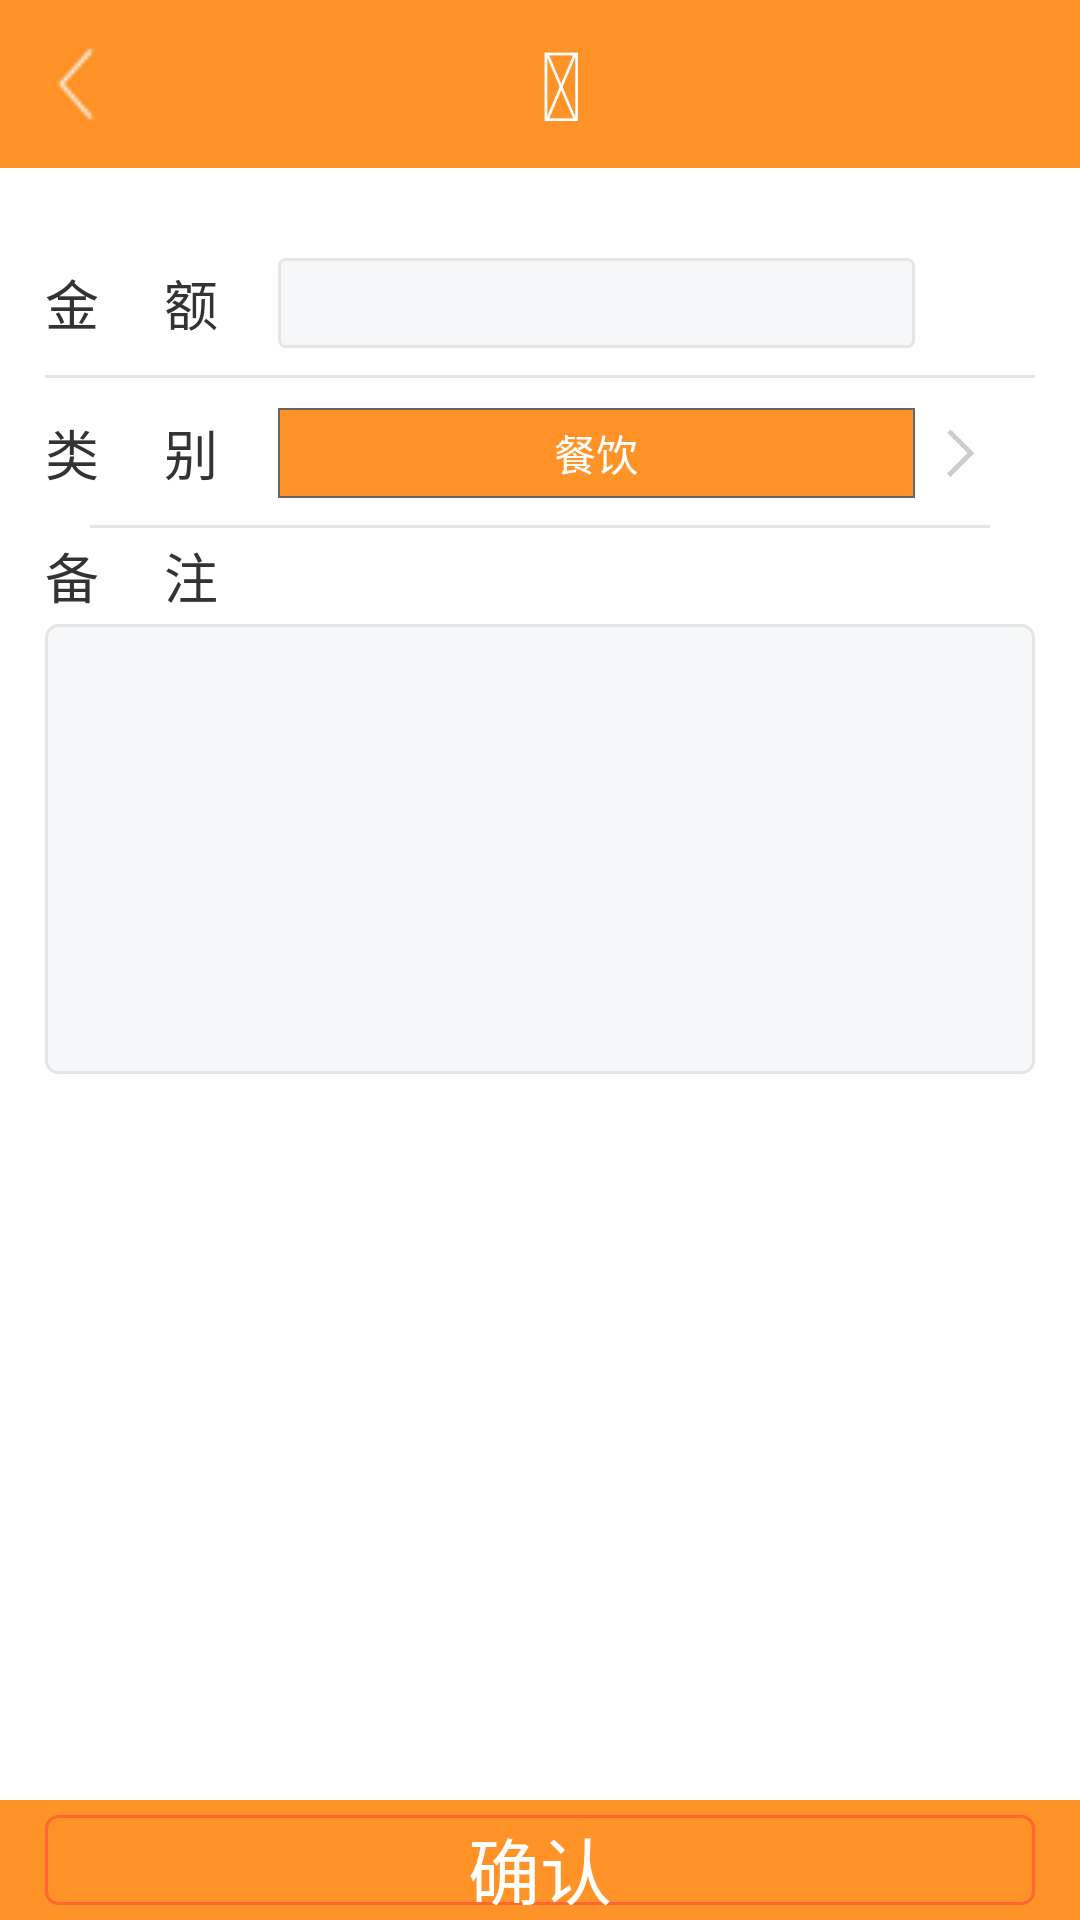

Layout XML and referenced resources for this Android screen:
<!-- AndroidManifest.xml: application theme Theme.AppCompat.Light.NoActionBar -->
<!-- res/layout/activity_record.xml -->
<?xml version="1.0" encoding="utf-8"?>
<RelativeLayout xmlns:android="http://schemas.android.com/apk/res/android"
    android:layout_width="match_parent" android:layout_height="match_parent"
    android:background="@color/white"
    >
    <include layout="@layout/actionbar"
        android:id="@+id/toolbar"/>


    <LinearLayout android:id = "@+id/chargeMain"
        android:layout_width="fill_parent"
        android:layout_height="fill_parent"
        android:orientation = "vertical"
        android:paddingLeft="15dp"
        android:paddingRight="15dp"
        android:layout_below="@id/toolbar"
        >
        <RelativeLayout
            android:layout_width="match_parent"
            android:layout_height="50dp"
            android:layout_marginTop="20dp"
            android:orientation="horizontal">
            <TextView
                android:id="@+id/txt_account"
                android:layout_width="wrap_content"
                android:layout_height="match_parent"
                android:gravity="center"
                android:layout_marginRight="20dp"
                android:textSize="18sp"
                android:text="金     额"
                android:textColor="@color/deepgrey"/>
            <EditText
                android:id="@+id/editAmount"
                android:layout_width="fill_parent"
                android:phoneNumber="true"
                android:layout_marginTop="10dp"
                android:layout_marginBottom="10dp"
                android:layout_height="match_parent"
                android:layout_toRightOf="@id/txt_account"
                android:layout_marginRight="40dp"
                android:background="@drawable/rect_shape"
                android:textColor="@color/lightdark"
                />
            <View
                android:layout_width="match_parent"
                android:layout_height="1dp"
                android:layout_alignParentBottom="true"
                android:background="@color/border"/>
        </RelativeLayout>
        <RelativeLayout
            android:layout_width="match_parent"
            android:layout_height="50dp"
            android:orientation="horizontal">
            <TextView
                android:id="@+id/txt_type"
                android:layout_width="wrap_content"
                android:layout_height="match_parent"
                android:gravity="center"
                android:layout_marginRight="20dp"
                android:textSize="18sp"
                android:text="类     别"
                android:textColor="@color/deepgrey"/>
            <TextView
                android:id="@+id/type"
                android:layout_width="fill_parent"
                android:layout_marginTop="10dp"
                android:layout_marginBottom="10dp"
                android:layout_height="match_parent"
                android:layout_toRightOf="@id/txt_type"
                android:layout_marginRight="40dp"
                android:background="@drawable/rect_orange_shape"
                android:gravity="center"
                android:text="餐饮"
                android:textColor="@color/white"
                />
            <ImageView
                android:id="@+id/more"
                android:layout_width="30dp"
                android:layout_height="match_parent"
                android:layout_centerInParent="true"
                android:layout_alignParentRight="true"
                android:layout_marginRight="10dp"
                android:src="@drawable/icon_gengduo"/>
            <View
                android:layout_width="match_parent"
                android:layout_height="1dp"
                android:layout_alignParentBottom="true"
                android:layout_marginLeft="15dp"
                android:layout_marginRight="15dp"
                android:background="@color/border"/>
        </RelativeLayout>
        <TextView
            android:id="@+id/feng"
            android:layout_width="fill_parent"
            android:layout_height="32dp"
            android:gravity="center_vertical"
            android:textSize="18sp"
            android:text="备     注"
            android:textColor="@color/deepgrey"/>
        <EditText
            android:id="@+id/editDetail"
            android:layout_width="fill_parent"
            android:layout_height="150dp"
            android:gravity = "top"
            android:background = "@drawable/shape"
            />
    </LinearLayout>
    <LinearLayout
        android:layout_width="match_parent"
        android:layout_height="40dp"
        android:orientation="horizontal"
        android:layout_alignParentBottom="true"
        android:paddingLeft="15dp"
        android:paddingRight="15dp"
        android:paddingBottom="5dp"
        android:paddingTop="5dp"
        android:background="@color/orange">
        <TextView
            android:id="@+id/confirm"
            android:layout_width="match_parent"
            android:layout_height="match_parent"
            android:text="确认"
            android:layout_gravity="center"
            android:gravity="center"
            android:textColor="@color/white"
            android:textSize="24sp"
            android:background="@drawable/shape_deeporange_solid_corner"
            />
    </LinearLayout>
</RelativeLayout>
<!-- res/layout/actionbar.xml (included above) -->
<?xml version="1.0" encoding="utf-8"?>
<RelativeLayout xmlns:android="http://schemas.android.com/apk/res/android"
    android:layout_width="match_parent"
    android:layout_height="wrap_content"
    android:minHeight="?attr/actionBarSize"
    android:background="@color/orange"
    >
    <ImageView
        android:id="@+id/back"
        android:layout_width="54dp"
        android:layout_height="?attr/actionBarSize"
        android:background="@drawable/back01"
        />
    <RelativeLayout
        android:id="@+id/rl_date"
        android:layout_width="200dp"
        android:layout_height="wrap_content"
        android:layout_centerInParent="true">
    <TextView
        android:id="@+id/title"
        android:layout_width="wrap_content"
        android:layout_height="wrap_content"
        android:layout_centerInParent="true"
        android:textSize="24sp"
        android:textColor="@color/white"
        />
    <TextView
        android:id="@+id/icon_time_select"
        android:layout_width="wrap_content"
        android:layout_height="wrap_content"
        android:layout_centerVertical="true"
        android:layout_toRightOf="@id/title"
        android:text="@string/icon_detail"
        android:textColor="@color/white"
        android:textSize="32sp"
        />
    </RelativeLayout>

</RelativeLayout>
<!-- resources referenced by this layout -->
<resources>
  <color name="border">#FFE5E5E5</color>
  <color name="deepgrey">#FF333333</color>
  <color name="lightdark">#323232</color>
  <color name="orange">#ff9327</color>
  <color name="white">#FFFFFF</color>
  <!-- drawable back01: png bitmap (drawable, 3329 bytes) -->
  <!-- drawable icon_gengduo: png bitmap (drawable, 9987 bytes) -->
  <!-- drawable rect_orange_shape (drawable) -->
  <?xml version="1.0" encoding="utf-8"?>
  <shape
      xmlns:android="http://schemas.android.com/apk/res/android">
      <solid
          android:color="@color/orange"/>
      <stroke
          android:width="0.5dp"
          android:color="@color/grey"/>
  </shape>
  <!-- drawable rect_shape (drawable) -->
  <?xml version="1.0" encoding="utf-8"?>
  <shape
      xmlns:android="http://schemas.android.com/apk/res/android">
      <solid
          android:color="@color/background"/>
      <stroke
          android:width="1dp"
          android:color="@color/border"/>
      <corners
          android:topLeftRadius="2dip"
          android:topRightRadius="2dip"
          android:bottomLeftRadius="2dip"
          android:bottomRightRadius="2dip"/>
  </shape>
  <!-- drawable shape (drawable) -->
  <?xml version="1.0" encoding="utf-8"?>
  <shape xmlns:android="http://schemas.android.com/apk/res/android" >
       <solid android:color="@color/background" />
  
      <stroke
          android:width="1dp"
          android:color="@color/border" />
  
      <padding
          android:bottom="10dp"
          android:left="10dp"
          android:right="10dp"
          android:top="10dp" />
  
      <corners android:radius="4dp" />
  
  </shape>
  <!-- drawable shape_deeporange_solid_corner (drawable) -->
  <?xml version="1.0" encoding="utf-8"?>
  <shape xmlns:android="http://schemas.android.com/apk/res/android" >
      <solid android:color="@color/orange" />
  
      <stroke
          android:width="1dp"
          android:color="@color/deep_orange" />
      <corners android:radius="4dp" />
  
  </shape>
  <string name="icon_detail"></string>
  <color name="grey">#FF666666</color>
  <color name="background">#F6F7F8</color>
  <color name="deep_orange">#ff6633</color>
</resources>
